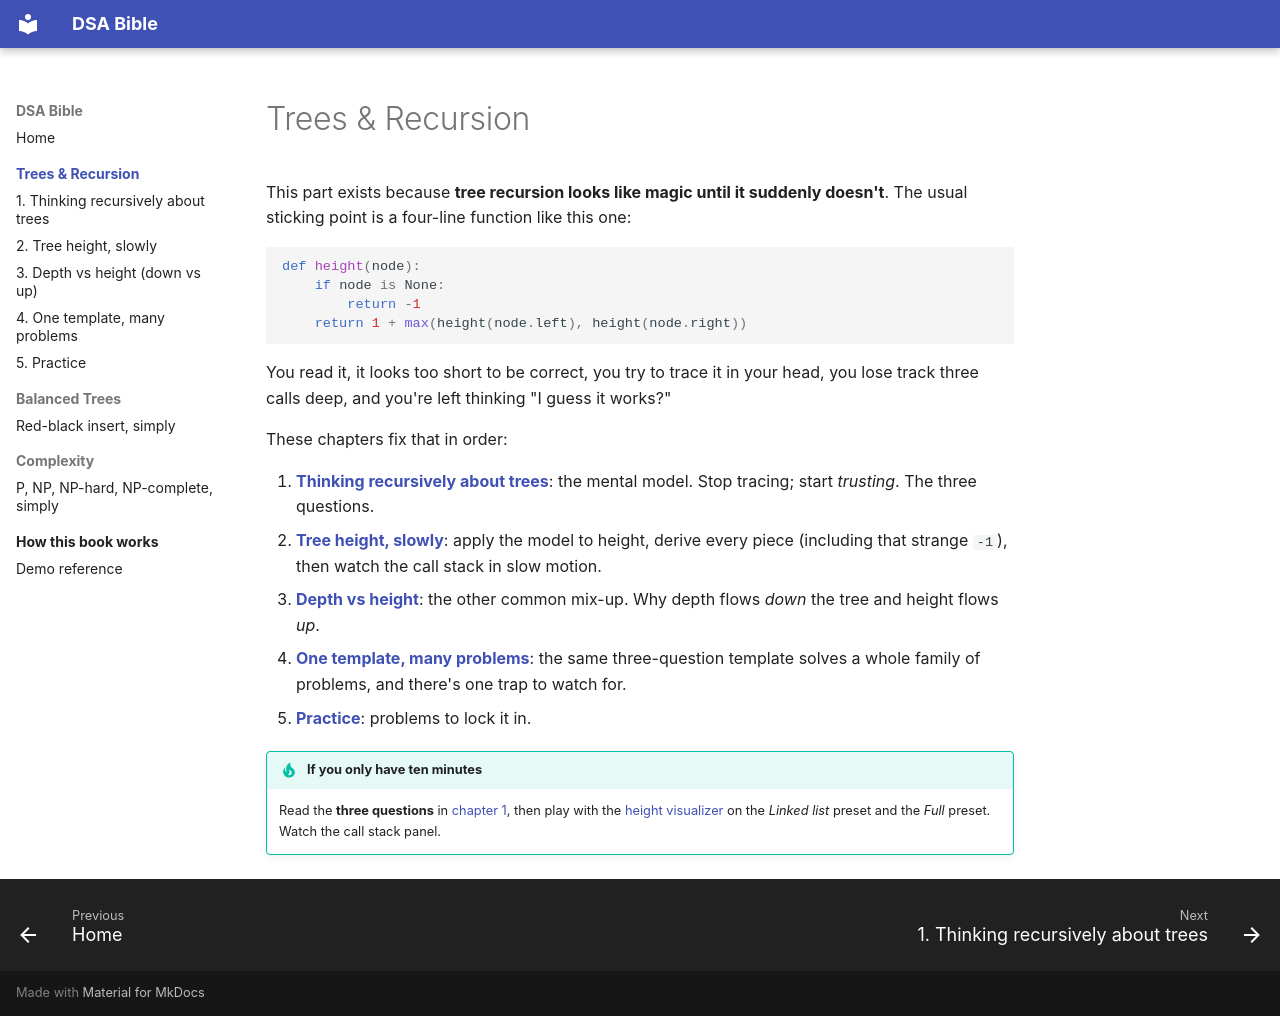

repository: sheltoncyril/DSA-Bible · page: trees/index.html · generator: mkdocs

# Trees & Recursion

This part exists because **tree recursion looks like magic until it suddenly doesn't**. The usual sticking point is a four-line function like this one:

```python
def height(node):
    if node is None:
        return -1
    return 1 + max(height(node.left), height(node.right))
```

You read it, it looks too short to be correct, you try to trace it in your head, you lose track three calls deep, and you're left thinking "I guess it works?"

These chapters fix that in order:

1. **[Thinking recursively about trees](thinking-recursively.md)**: the mental model. Stop tracing; start *trusting*. The three questions.
2. **[Tree height, slowly](height.md)**: apply the model to height, derive every piece (including that strange `-1`), then watch the call stack in slow motion.
3. **[Depth vs height](depth-vs-height.md)**: the other common mix-up. Why depth flows *down* the tree and height flows *up*.
4. **[One template, many problems](pattern-catalog.md)**: the same three-question template solves a whole family of problems, and there's one trap to watch for.
5. **[Practice](practice.md)**: problems to lock it in.

!!! tip "If you only have ten minutes"
    Read the **three questions** in [chapter 1](thinking-recursively.md#the-three-questions), then play with the [height visualizer](height.md#watch-it-run) on the *Linked list* preset and the *Full* preset. Watch the call stack panel.
